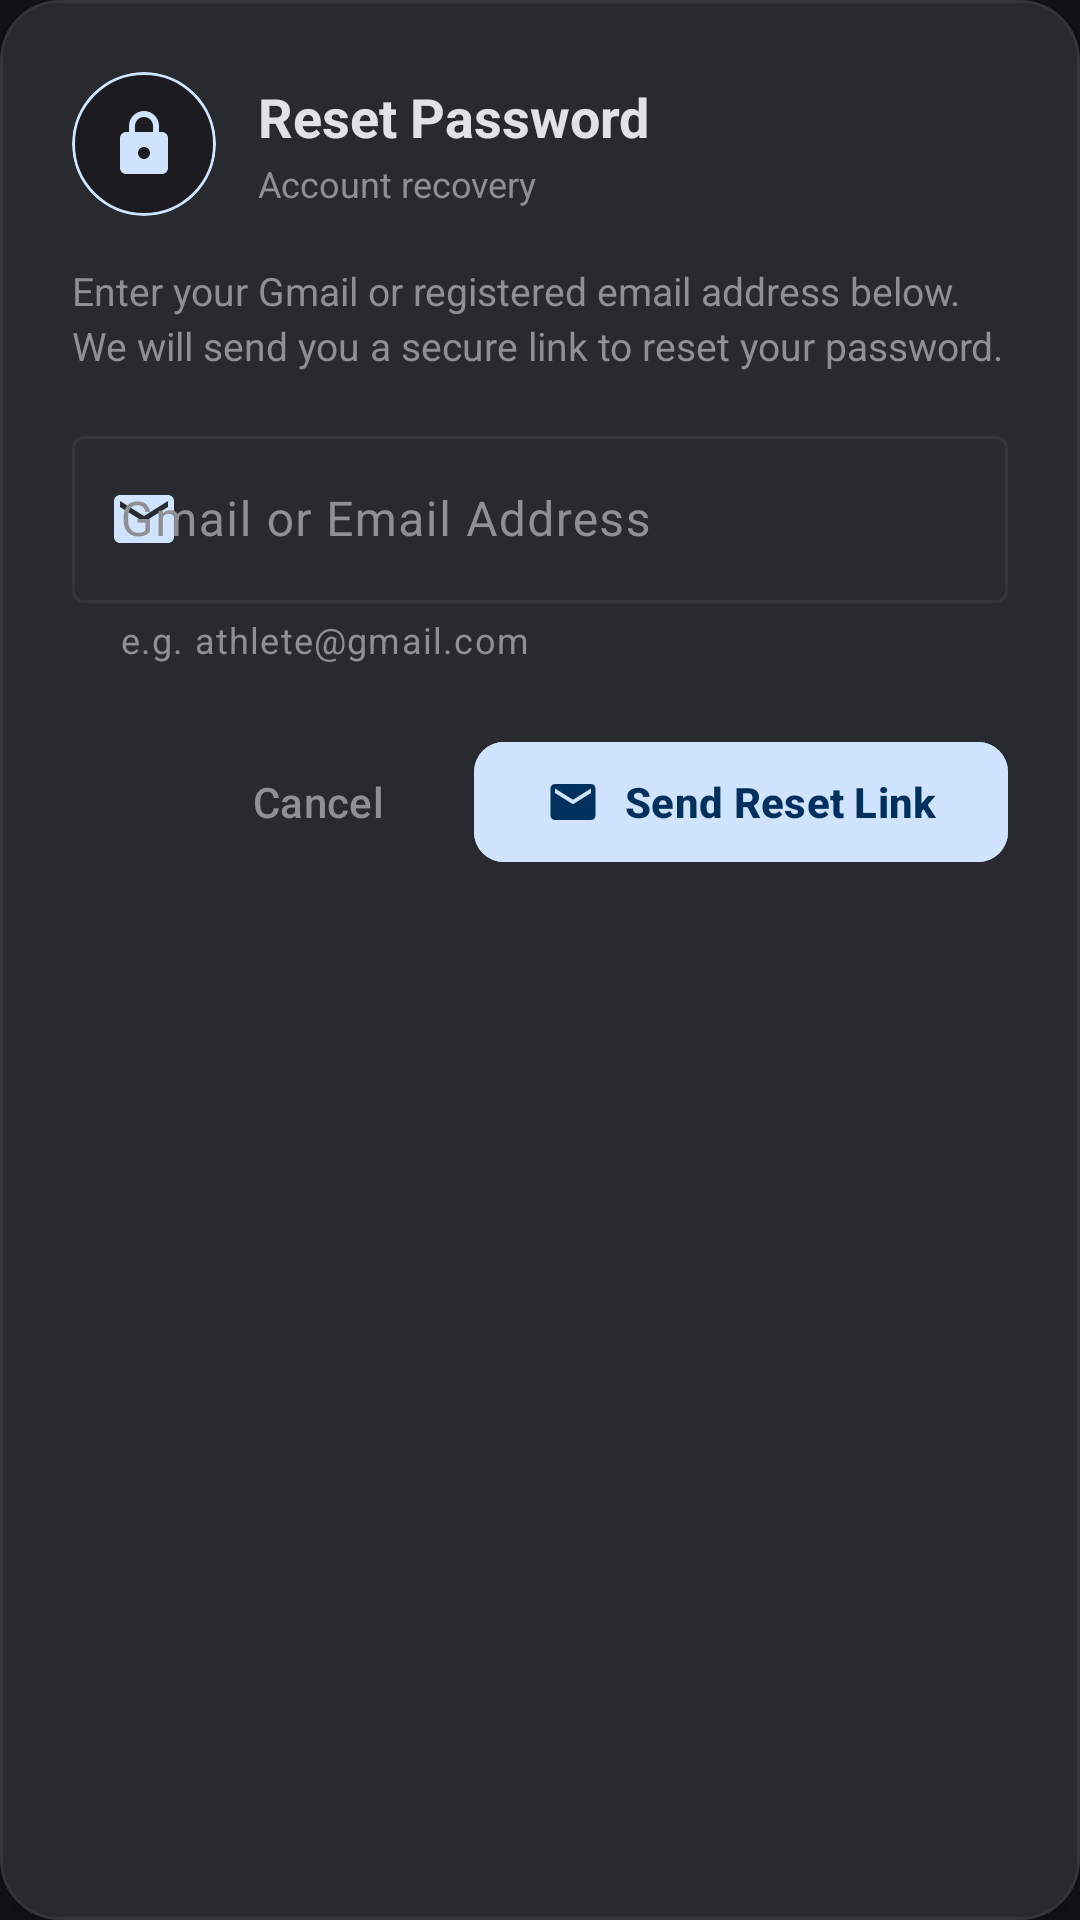

Reconstruct the res/layout file that produces this screen, plus the resources it refers to.
<!-- AndroidManifest.xml: application theme Theme.FitnessAssistant -->
<!-- res/layout/dialog_forgot_password.xml -->
<?xml version="1.0" encoding="utf-8"?>
<com.google.android.material.card.MaterialCardView
    xmlns:android="http://schemas.android.com/apk/res/android"
    xmlns:app="http://schemas.android.com/apk/res-auto"
    xmlns:tools="http://schemas.android.com/tools"
    android:layout_width="match_parent"
    android:layout_height="wrap_content"
    android:layout_margin="20dp"
    app:cardBackgroundColor="@color/surface_card"
    app:cardCornerRadius="20dp"
    app:cardElevation="10dp"
    app:strokeColor="@color/surface_border"
    app:strokeWidth="1dp">

    <LinearLayout
        android:layout_width="match_parent"
        android:layout_height="wrap_content"
        android:orientation="vertical"
        android:padding="24dp">

        
        <LinearLayout
            android:layout_width="match_parent"
            android:layout_height="wrap_content"
            android:gravity="center_vertical"
            android:orientation="horizontal">

            <com.google.android.material.card.MaterialCardView
                android:layout_width="48dp"
                android:layout_height="48dp"
                app:cardBackgroundColor="@color/surface_item"
                app:cardCornerRadius="24dp"
                app:strokeColor="@color/primary"
                app:strokeWidth="1dp">

                <ImageView
                    android:layout_width="24dp"
                    android:layout_height="24dp"
                    android:layout_gravity="center"
                    android:src="@drawable/ic_lock"
                    android:contentDescription="Reset Password"
                    app:tint="@color/primary" />
            </com.google.android.material.card.MaterialCardView>

            <LinearLayout
                android:layout_width="0dp"
                android:layout_height="wrap_content"
                android:layout_marginStart="14dp"
                android:layout_weight="1"
                android:orientation="vertical">

                <TextView
                    android:layout_width="wrap_content"
                    android:layout_height="wrap_content"
                    android:text="Reset Password"
                    android:textColor="@color/text_primary"
                    android:textSize="18sp"
                    android:textStyle="bold" />

                <TextView
                    android:layout_width="wrap_content"
                    android:layout_height="wrap_content"
                    android:layout_marginTop="2dp"
                    android:text="Account recovery"
                    android:textColor="@color/text_secondary"
                    android:textSize="12sp" />
            </LinearLayout>
        </LinearLayout>

        
        <TextView
            android:id="@+id/tvForgotInstructions"
            android:layout_width="match_parent"
            android:layout_height="wrap_content"
            android:layout_marginTop="16dp"
            android:lineSpacingExtra="3dp"
            android:text="Enter your Gmail or registered email address below. We will send you a secure link to reset your password."
            android:textColor="@color/text_secondary"
            android:textSize="13sp" />

        
        <LinearLayout
            android:id="@+id/llForgotInputSection"
            android:layout_width="match_parent"
            android:layout_height="wrap_content"
            android:layout_marginTop="16dp"
            android:orientation="vertical">

            <com.google.android.material.textfield.TextInputLayout
                android:id="@+id/tilForgotEmail"
                style="@style/Widget.Material3.TextInputLayout.OutlinedBox"
                android:layout_width="match_parent"
                android:layout_height="wrap_content"
                android:hint="Gmail or Email Address"
                app:helperText="e.g. athlete@gmail.com"
                app:startIconDrawable="@drawable/ic_mail"
                app:startIconTint="@color/primary">

                <com.google.android.material.textfield.TextInputEditText
                    android:id="@+id/etForgotEmail"
                    android:layout_width="match_parent"
                    android:layout_height="wrap_content"
                    android:inputType="textEmailAddress"
                    android:textColor="@color/text_primary" />
            </com.google.android.material.textfield.TextInputLayout>

            
            <com.google.android.material.progressindicator.LinearProgressIndicator
                android:id="@+id/progressForgot"
                android:layout_width="match_parent"
                android:layout_height="wrap_content"
                android:layout_marginTop="8dp"
                android:indeterminate="true"
                android:visibility="gone"
                app:indicatorColor="@color/primary"
                app:trackColor="@color/surface_border" />
        </LinearLayout>

        
        <com.google.android.material.card.MaterialCardView
            android:id="@+id/cardForgotSuccess"
            android:layout_width="match_parent"
            android:layout_height="wrap_content"
            android:layout_marginTop="16dp"
            android:visibility="gone"
            app:cardBackgroundColor="@color/bg_dark"
            app:cardCornerRadius="12dp"
            app:strokeColor="@color/bmi_normal_color"
            app:strokeWidth="1dp">

            <LinearLayout
                android:layout_width="match_parent"
                android:layout_height="wrap_content"
                android:gravity="center_vertical"
                android:orientation="horizontal"
                android:padding="14dp">

                <ImageView
                    android:layout_width="28dp"
                    android:layout_height="28dp"
                    android:src="@drawable/ic_verified"
                    android:contentDescription="Email Sent"
                    app:tint="@color/bmi_normal_color" />

                <LinearLayout
                    android:layout_width="0dp"
                    android:layout_height="wrap_content"
                    android:layout_marginStart="12dp"
                    android:layout_weight="1"
                    android:orientation="vertical">

                    <TextView
                        android:layout_width="wrap_content"
                        android:layout_height="wrap_content"
                        android:text="Reset Link Dispatched!"
                        android:textColor="@color/text_primary"
                        android:textSize="14sp"
                        android:textStyle="bold" />

                    <TextView
                        android:id="@+id/tvForgotSuccessEmail"
                        android:layout_width="wrap_content"
                        android:layout_height="wrap_content"
                        android:layout_marginTop="2dp"
                        android:text="Check your email inbox and spam folder for instructions."
                        android:textColor="@color/text_secondary"
                        android:textSize="12sp" />
                </LinearLayout>
            </LinearLayout>
        </com.google.android.material.card.MaterialCardView>

        
        <LinearLayout
            android:layout_width="match_parent"
            android:layout_height="wrap_content"
            android:layout_marginTop="22dp"
            android:gravity="end"
            android:orientation="horizontal">

            <com.google.android.material.button.MaterialButton
                android:id="@+id/btnCancelForgot"
                style="@style/Widget.Material3.Button.TextButton"
                android:layout_width="wrap_content"
                android:layout_height="wrap_content"
                android:text="Cancel"
                android:textColor="@color/text_secondary" />

            <com.google.android.material.button.MaterialButton
                android:id="@+id/btnSendForgot"
                android:layout_width="wrap_content"
                android:layout_height="48dp"
                android:layout_marginStart="8dp"
                android:backgroundTint="@color/primary"
                android:text="Send Reset Link"
                android:textColor="@color/on_primary"
                android:textStyle="bold"
                app:cornerRadius="10dp"
                app:icon="@drawable/ic_mail"
                app:iconTint="@color/on_primary" />

            <com.google.android.material.button.MaterialButton
                android:id="@+id/btnCloseForgot"
                android:layout_width="wrap_content"
                android:layout_height="48dp"
                android:layout_marginStart="8dp"
                android:backgroundTint="@color/primary"
                android:text="Back to Sign In"
                android:textColor="@color/on_primary"
                android:textStyle="bold"
                android:visibility="gone"
                app:cornerRadius="10dp" />
        </LinearLayout>

    </LinearLayout>
</com.google.android.material.card.MaterialCardView>
<!-- resources referenced by this layout -->
<resources>
  <color name="bg_dark">#111318</color>
  <color name="bmi_normal_color">#B0F4B1</color>
  <color name="on_primary">#00315E</color>
  <color name="primary">#D1E4FF</color>
  <color name="surface_border">#333539</color>
  <color name="surface_card">#282A2F</color>
  <color name="surface_item">#1C1B1F</color>
  <color name="text_primary">#E2E2E6</color>
  <color name="text_secondary">#909094</color>
  <!-- drawable ic_lock (drawable) -->
  <vector xmlns:android="http://schemas.android.com/apk/res/android"
      android:width="24dp"
      android:height="24dp"
      android:viewportWidth="24"
      android:viewportHeight="24">
    <path
        android:fillColor="@android:color/white"
        android:pathData="M18,8h-1V6c0,-2.76 -2.24,-5 -5,-5S7,3.24 7,6v2H6c-1.1,0 -2,0.9 -2,2v10c0,1.1 0.9,2 2,2h12c1.1,0 2,-0.9 2,-2V10C20,8.9 19.1,8 18,8zM12,17c-1.1,0 -2,-0.9 -2,-2s0.9,-2 2,-2 2,0.9 2,2 -0.9,2 -2,2zM9,8V6c0,-1.66 1.34,-3 3,-3s3,1.34 3,3v2H9z"/>
  </vector>
  <!-- drawable ic_mail (drawable) -->
  <vector xmlns:android="http://schemas.android.com/apk/res/android"
      android:width="24dp"
      android:height="24dp"
      android:viewportWidth="24"
      android:viewportHeight="24">
    <path
        android:fillColor="@android:color/white"
        android:pathData="M20,4H4C2.9,4 2.01,4.9 2.01,6L2,18c0,1.1 0.9,2 2,2h16c1.1,0 2,-0.9 2,-2V6C22,4.9 21.1,4 20,4zM20,8l-8,5 -8,-5V6l8,5 8,-5v2z"/>
  </vector>
  <!-- drawable ic_verified (drawable) -->
  <vector xmlns:android="http://schemas.android.com/apk/res/android"
      android:width="24dp"
      android:height="24dp"
      android:viewportWidth="24"
      android:viewportHeight="24">
    <path
        android:fillColor="@android:color/white"
        android:pathData="M12,1L3,5v6c0,5.55 3.84,10.74 9,12 5.16,-1.26 9,-6.45 9,-12V5l-9,-4zM10,17l-4,-4 1.41,-1.41L10,14.17l6.59,-6.59L18,9l-8,8z"/>
  </vector>
  <style name="Theme.FitnessAssistant" parent="Theme.Material3.Dark.NoActionBar">
          
          <item name="colorPrimary">@color/primary</item>
          <item name="colorOnPrimary">@color/on_primary</item>
          <item name="colorPrimaryContainer">@color/primary_container</item>
          <item name="colorOnPrimaryContainer">@color/on_primary_container</item>
  
          <item name="colorSecondary">@color/secondary</item>
          <item name="colorOnSecondary">@color/on_secondary</item>
          <item name="colorSecondaryContainer">@color/secondary_container</item>
          <item name="colorOnSecondaryContainer">@color/on_secondary_container</item>
  
          <item name="android:colorBackground">@color/bg_dark</item>
          <item name="colorSurface">@color/surface_dark</item>
          <item name="colorOnSurface">@color/text_primary</item>
          <item name="colorSurfaceVariant">@color/surface_card</item>
          <item name="colorOnSurfaceVariant">@color/text_secondary</item>
          <item name="colorOutline">@color/surface_border</item>
  
          
          <item name="android:statusBarColor">@color/bg_dark</item>
          <item name="android:navigationBarColor">@color/surface_item</item>
          <item name="android:windowLightStatusBar" tools:targetApi="m">false</item>
          <item name="android:windowLightNavigationBar" tools:targetApi="o_mr1">false</item>
          <item name="android:fitsSystemWindows">true</item>
      </style>
  <color name="primary_container">#004A77</color>
  <color name="on_primary_container">#D1E4FF</color>
  <color name="secondary">#C4C6D0</color>
  <color name="on_secondary">#2E3036</color>
  <color name="secondary_container">#3A4355</color>
  <color name="on_secondary_container">#DCE2F9</color>
  <color name="surface_dark">#1D2024</color>
</resources>
